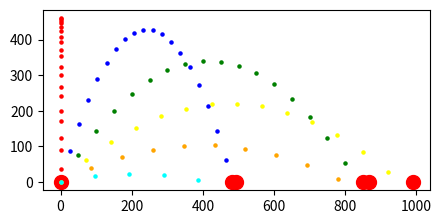

The matplotlib source for this figure:
from matplotlib import pyplot as plt
import math # needed for math.sin, math.cos
plt.figure(figsize=(5,3.5)) # fix for repl.it plot bug
plt.gca().set_aspect('equal', adjustable='box')

distance_x = 0
distance_y = 0
velocity = 100
a_x = 0
a_y = -9.8
theta = 90
color = ['red', 'blue', 'green', 'yellow', 'orange', 'cyan']

velocity_x = velocity*math.cos(math.pi*theta/180)
velocity_y = velocity*math.sin(math.pi*theta/180)

def change_vy (a_y):
  global velocity_y
  velocity_y += a_y

def change_vx (a_x):
  global velocity_x
  velocity_x += a_x

def change_dy (velocity_y):
  global distance_y
  distance_y = distance_y + velocity_y

def change_dx (velocity_x):
  global distance_x
  distance_x = distance_x + velocity_x
  
def reset():
  global distance_x
  global distance_y
  global velocity_x
  global velocity_y
  velocity_x = velocity*math.cos(math.pi*theta/180)
  velocity_y = velocity*math.sin(math.pi*theta/180)
  distance_x = 0
  distance_y = 0 

for i in range (0,6,1):
  print("initial x velocity = %2.2f"% velocity_x, "when theta is %2d"% theta, "degrees")
  print("initial y velocity = %2.2f"% velocity_y, "when theta is %2d"% theta, "degrees")
  for t in range (0,100,1):
    plt.scatter(distance_x, distance_y, s=5, c=color[i]) 
    plt.pause(0.01)
    change_vy(a_y)
    change_vx(a_x)
    change_dy(velocity_y)
    change_dx(velocity_x)
    if (distance_y < 0): 
      plt.scatter(distance_x, 0, s=100, c='r')
      plt.pause(0.01)
      break
  theta -= 15
  reset()

